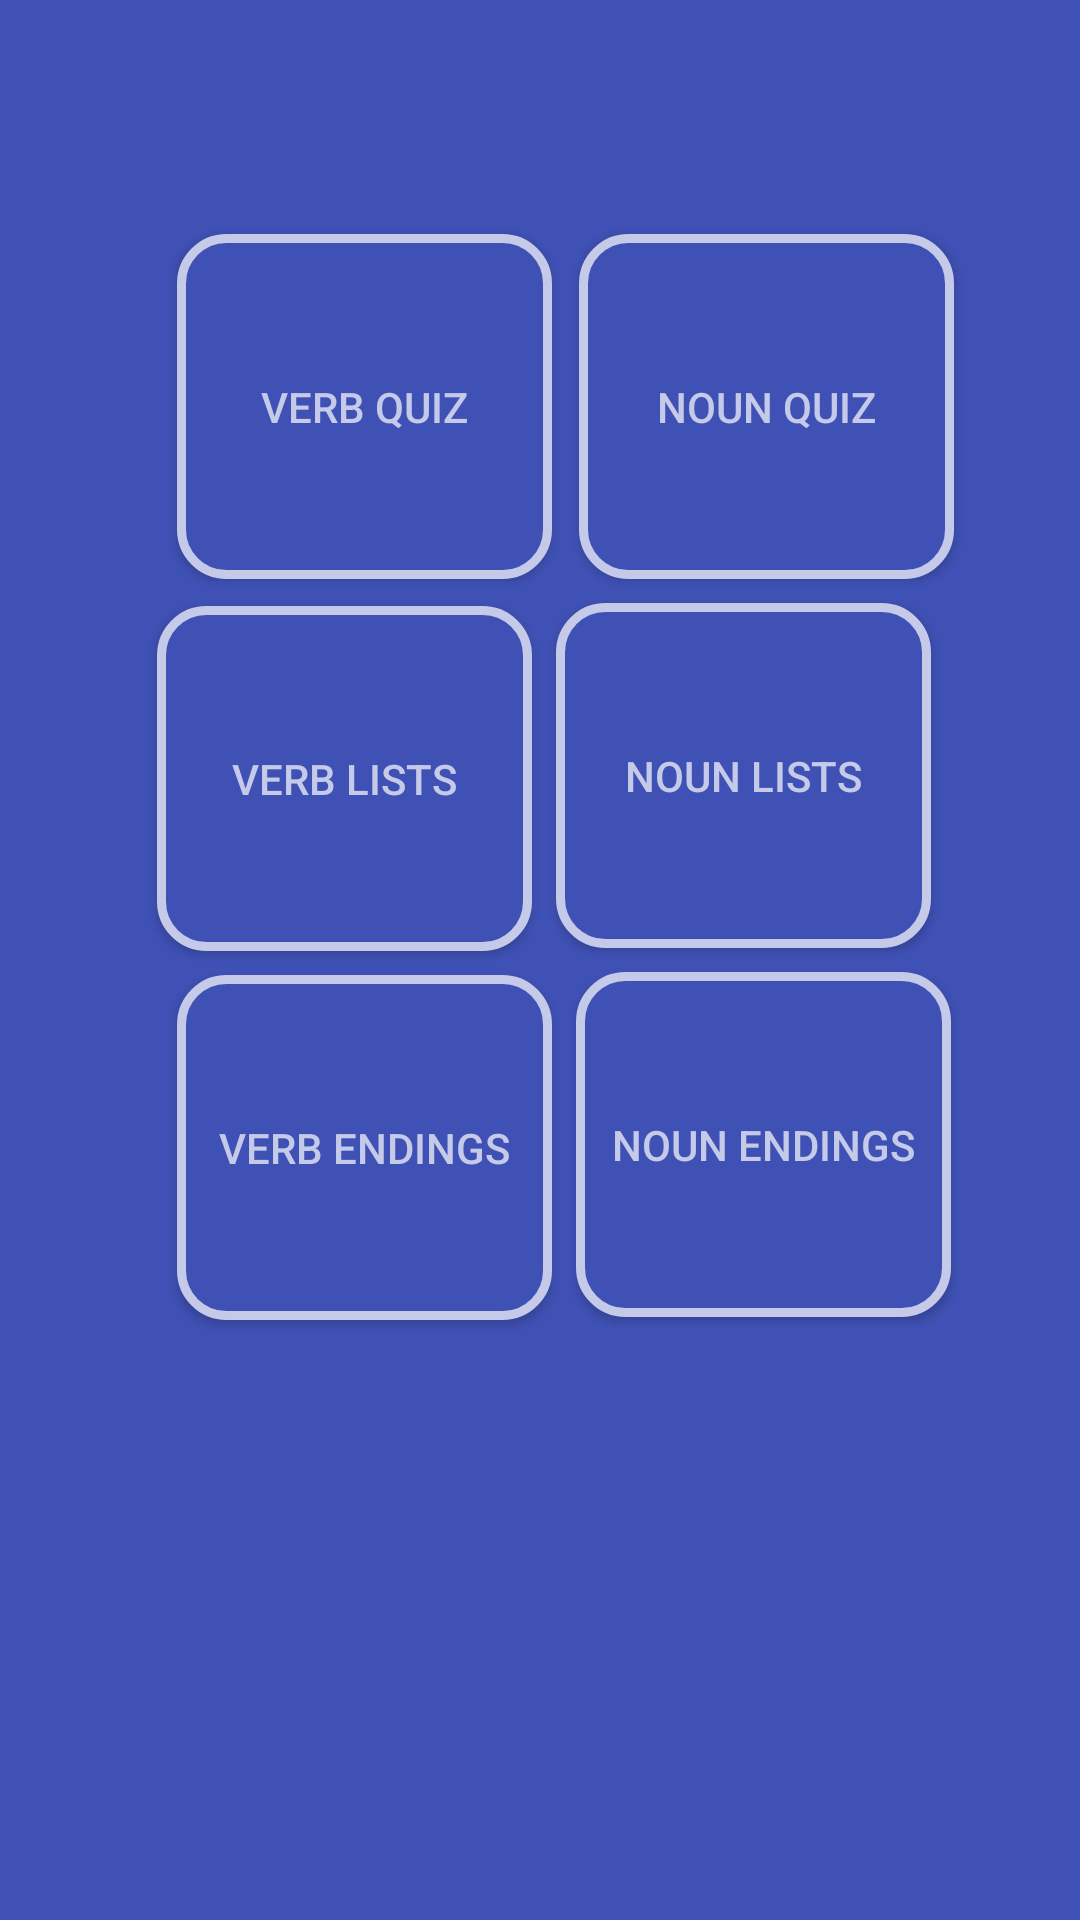

Layout XML and referenced resources for this Android screen:
<!-- AndroidManifest.xml: application theme AppTheme.NoActionBar -->
<!-- res/layout/content_main2.xml -->
<?xml version="1.0" encoding="utf-8"?>
<android.support.constraint.ConstraintLayout
    xmlns:android="http://schemas.android.com/apk/res/android"
    xmlns:app="http://schemas.android.com/apk/res-auto"
    xmlns:tools="http://schemas.android.com/tools"
    android:id="@+id/content_main2"
    android:layout_width="match_parent"
    android:layout_height="match_parent"
    app:layout_behavior="@string/appbar_scrolling_view_behavior"
    tools:context="com.newnham.app.GCSE_Latin.view.MainActivity"
    tools:showIn="@layout/app_bar_main2">



    <Button
        android:id="@+id/buttonVerbGame"
        android:background="@drawable/button_rounded"
        android:layout_width="125dp"
        android:layout_height="115dp"
        android:layout_marginLeft="59dp"
        android:layout_marginTop="78dp"
        android:text="@string/verbQuiz"
        android:textColor="@color/colorAccent"
        app:layout_constraintLeft_toLeftOf="parent"
        app:layout_constraintTop_toTopOf="parent"/>

    <Button
        android:id="@+id/buttonNounGame"
        android:background="@drawable/button_rounded"
        android:layout_width="125dp"
        android:layout_height="115dp"
        android:text="@string/nounQuiz"
        android:textColor="@color/colorAccent"
        app:layout_constraintTop_toTopOf="@+id/buttonVerbGame"
        android:layout_marginTop="0dp"
        app:layout_constraintLeft_toRightOf="@+id/buttonVerbGame"
        android:layout_marginLeft="9dp"
        android:layout_marginRight="8dp"
        app:layout_constraintRight_toRightOf="parent"
        app:layout_constraintHorizontal_bias="0.0"/>

    <Button
        android:id="@+id/buttonVerbPagerSelection"
        android:background="@drawable/button_rounded"
        android:text="@string/verbLists"
        android:textColor="@color/colorAccent"
        android:layout_width="125dp"
        android:layout_height="115dp"
        android:layout_marginTop="9dp"
        app:layout_constraintTop_toBottomOf="@+id/buttonVerbGame"
        android:layout_marginLeft="-7dp"
        app:layout_constraintLeft_toLeftOf="@+id/buttonVerbGame"/>

    <Button
        android:id="@+id/buttonNounPagerSelection"
        android:layout_width="125dp"
        android:layout_height="115dp"
        android:layout_marginLeft="8dp"
        android:layout_marginTop="8dp"
        android:background="@drawable/button_rounded"
        android:text="@string/nounLists"
        android:textColor="@color/colorAccent"
        app:layout_constraintLeft_toRightOf="@+id/buttonVerbPagerSelection"
        app:layout_constraintTop_toBottomOf="@+id/buttonNounGame"/>

    <Button
        android:id="@+id/buttonVerbEndings"
        android:layout_width="125dp"
        android:layout_height="115dp"
        android:layout_marginLeft="0dp"
        android:background="@drawable/button_rounded"
        android:text="@string/verbEndings"
        android:textColor="@color/colorAccent"
        app:layout_constraintLeft_toLeftOf="@+id/buttonVerbGame"
        android:layout_marginTop="8dp"
        app:layout_constraintTop_toBottomOf="@+id/buttonVerbPagerSelection"/>

    <Button
        android:id="@+id/buttonNounEndings"
        android:background="@drawable/button_rounded"
        android:text="@string/nounEndings"
        android:textColor="@color/colorAccent"
        android:layout_width="125dp"
        android:layout_height="115dp"
        tools:layout_editor_absoluteX="193dp"
        android:layout_marginTop="8dp"
        android:layout_marginLeft="8dp"
        app:layout_constraintLeft_toRightOf="@+id/buttonVerbEndings"
        app:layout_constraintTop_toBottomOf="@+id/buttonNounPagerSelection"/>



</android.support.constraint.ConstraintLayout>
<!-- res/layout/app_bar_main2.xml (included above) -->
<?xml version="1.0" encoding="utf-8"?>
<android.support.design.widget.CoordinatorLayout
    xmlns:android="http://schemas.android.com/apk/res/android"
    xmlns:app="http://schemas.android.com/apk/res-auto"
    xmlns:tools="http://schemas.android.com/tools"
    android:layout_width="match_parent"
    android:layout_height="match_parent"
    android:fitsSystemWindows="true"
    tools:context="com.newnham.app.GCSE_Latin.view.MainActivity">

    <android.support.design.widget.AppBarLayout
        android:layout_width="match_parent"
        android:layout_height="wrap_content"
        android:theme="@style/AppTheme.AppBarOverlay">

        <android.support.v7.widget.Toolbar
            android:id="@+id/toolbar"
            android:layout_width="match_parent"
            android:layout_height="?attr/actionBarSize"
            android:background="?attr/colorPrimary"
            app:popupTheme="@style/AppTheme.PopupOverlay"/>

    </android.support.design.widget.AppBarLayout>

    <include layout="@layout/content_main2"/>


</android.support.design.widget.CoordinatorLayout>
<!-- resources referenced by this layout -->
<resources>
  <color name="colorAccent">@color/colorIndigoAccent</color>
  <!-- drawable button_rounded (drawable) -->
  <?xml version="1.0" encoding="utf-8"?>
  <selector xmlns:android="http://schemas.android.com/apk/res/android">
  
      <item>
          <shape>
              <solid android:color="@color/colorPrimary"/>
  
              <stroke android:color="@color/colorIndigoAccent"
                      android:width="3dp"/>
  
              <corners android:radius="15dp"/>
  
          </shape>
      </item>
  
  
  
  
  
  </selector>
  <string name="nounEndings">Noun Endings</string>
  <string name="nounLists">Noun Lists</string>
  <string name="nounQuiz">Noun Quiz</string>
  <string name="verbEndings">Verb Endings</string>
  <string name="verbLists">Verb Lists</string>
  <string name="verbQuiz">Verb Quiz</string>
  <style name="AppTheme.AppBarOverlay" parent="ThemeOverlay.AppCompat.Dark.ActionBar">
          <item name="android:textColorPrimary">@color/colorAccent</item>
          <item name="android:background">@color/colorPrimaryDark</item>
      </style>
  <style name="AppTheme.PopupOverlay" parent="ThemeOverlay.AppCompat.Light">
      </style>
  <style name="AppTheme.NoActionBar">
          <item name="windowActionBar">false</item>
          <item name="windowNoTitle">true</item>
  
          <item name="android:background">@color/colorPrimary</item>
          <item name="colorPrimary">@color/colorPrimaryDark</item>
          <item name="colorPrimaryDark">@color/colorPrimaryDark</item>
          <item name="colorAccent">@color/colorAccent</item>
          <item name="android:actionMenuTextColor">@color/colorAccent</item>
          <item name="android:textColor">@color/colorAccent</item>
      </style>
  <color name="colorIndigoAccent">#C5CAE9</color>
  <color name="colorPrimary">@color/colorIndigo</color>
  <color name="colorPrimaryDark">@color/colorIndigoDark</color>
  <color name="colorIndigo">#3F51B5</color>
  <color name="colorIndigoDark">#303F9F</color>
</resources>
